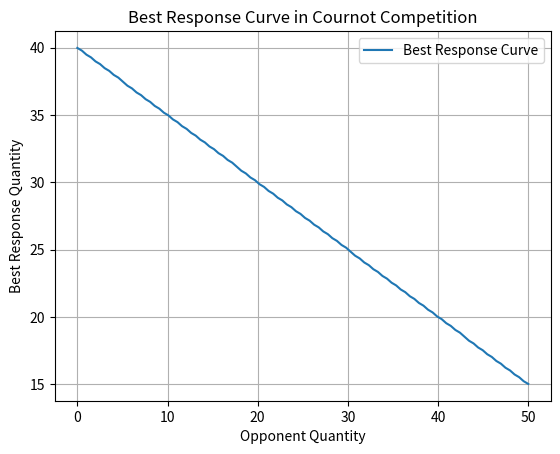
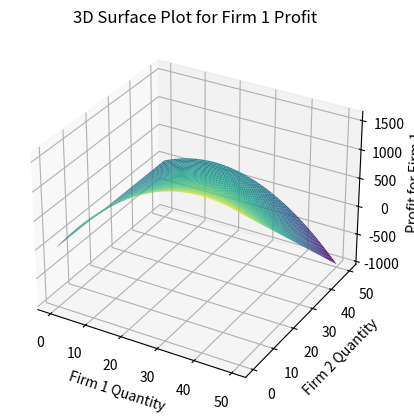

The matplotlib source for these figures, in order:
import numpy as np
import matplotlib.pyplot as plt
from scipy.optimize import linprog, minimize

class BestResponseCalculator:
    def __init__(self, player_utility, strategy_space, num_firms=2, repeated=False):
        self.player_utility = player_utility
        self.strategy_space = strategy_space
        self.num_firms = num_firms
        self.repeated = repeated

    def calculate_best_response(self, opponent_strategy):
        best_strategy = None
        max_utility = -np.inf

        
        for strategy in self.strategy_space:
            utility = self.player_utility(strategy, opponent_strategy)
            if utility > max_utility:
                max_utility = utility
                best_strategy = strategy

        return best_strategy

    def cournot_best_response(self, opponent_quantity, price_intercept=100, cost=20):
        def utility(q1, q2):
            price = price_intercept - (q1 + q2)
            profit = (price - cost) * q1
            return profit

        self.player_utility = utility
        return self.calculate_best_response(opponent_quantity)

    def multi_firm_cournot(self, num_firms, cost=20, price_intercept=100):
        def total_profit(q):
            total = 0
            for i in range(num_firms):
                q_i = q[i]
                q_others = np.delete(q, i)
                total_quantity = q_i + sum(q_others)
                price = price_intercept - total_quantity
                profit = (price - cost) * q_i
                total -= profit  
            return total

        initial_guess = [10] * num_firms
        bounds = [(0, 50) for _ in range(num_firms)]
        result = minimize(total_profit, initial_guess, bounds=bounds, method='SLSQP')

        if result.success:
            return result.x
        else:
            return None

    def nash_equilibrium(self, utility_matrix):
        num_strategies = len(utility_matrix)
        c = [-1] * num_strategies
        A_ub = -np.transpose(utility_matrix)
        b_ub = [-1] * len(utility_matrix[0])
        bounds = [(0, None) for _ in range(num_strategies)]

        res = linprog(c, A_ub=A_ub, b_ub=b_ub, bounds=bounds, method='highs')

        if res.success:
            return res.x / sum(res.x)
        else:
            return None

    def mixed_strategy_nash(self, player_payoffs, opponent_payoffs):
        combined_payoffs = player_payoffs - opponent_payoffs
        
        num_strategies = len(player_payoffs)
        c = [-1] * num_strategies
        A_ub = -combined_payoffs
        b_ub = [-1] * len(combined_payoffs[0])
        bounds = [(0, None) for _ in range(num_strategies)]

        res = linprog(c, A_ub=A_ub, b_ub=b_ub, bounds=bounds, method='highs')

        if res.success:
            return res.x / sum(res.x)
        else:
            return None

    def bayesian_nash_equilibrium(self, player_types, opponent_types, utility_function):
      
        bayesian_nash = {}

        for player_type in player_types:
            best_responses = []
            for opponent_type in opponent_types:
                def type_specific_utility(player_strategy, opponent_strategy):
                    return utility_function(player_type, opponent_type, player_strategy, opponent_strategy)

                self.player_utility = type_specific_utility
                best_response = self.calculate_best_response(opponent_strategy=0) 
                best_responses.append(best_response)

            bayesian_nash[player_type] = np.mean(best_responses) 

        return bayesian_nash

    def discounted_payoff(self, payoff_function, strategy, discount_factor=0.9, num_periods=100):
        total_payoff = 0
        for t in range(num_periods):
            discounted_value = (discount_factor ** t) * payoff_function(strategy)
            total_payoff += discounted_value
        return total_payoff

    def plot_best_response(self, opponent_quantity, price_intercept=100, cost=20):
        best_responses = []
        opponent_quantities = np.linspace(0, 50, 100)
        for q2 in opponent_quantities:
            best_responses.append(self.cournot_best_response(q2, price_intercept, cost))

        plt.plot(opponent_quantities, best_responses, label='Best Response Curve')
        plt.xlabel('Opponent Quantity')
        plt.ylabel('Best Response Quantity')
        plt.title('Best Response Curve in Cournot Competition')
        plt.legend()
        plt.grid(True)
        plt.show()

    def plot_cournot_3d(self):
        fig = plt.figure()
        ax = fig.add_subplot(111, projection='3d')
        q1 = np.linspace(0, 50, 50)
        q2 = np.linspace(0, 50, 50)
        q1, q2 = np.meshgrid(q1, q2)
        price = 100 - q1 - q2
        profit1 = (price - 20) * q1

        ax.plot_surface(q1, q2, profit1, cmap='viridis')
        ax.set_xlabel('Firm 1 Quantity')
        ax.set_ylabel('Firm 2 Quantity')
        ax.set_zlabel('Profit for Firm 1')
        plt.title('3D Surface Plot for Firm 1 Profit')
        plt.show()

# Example:

strategy_space = np.linspace(0, 50, 500)


calculator = BestResponseCalculator(player_utility=None, strategy_space=strategy_space, num_firms=2, repeated=False)

opponent_quantity = 30


best_response_quantity = calculator.cournot_best_response(opponent_quantity)

print(f"The best response for Firm 1, given that Firm 2 produces {opponent_quantity} units, is to produce {best_response_quantity:.2f} units.")


calculator.plot_best_response(opponent_quantity)

# multi-firm cournot
num_firms = 3
equilibrium_quantities = calculator.multi_firm_cournot(num_firms)
print(f"Equilibrium quantities for {num_firms} firms: {equilibrium_quantities}")


calculator.plot_cournot_3d()

# Nash Equilibrium Example
utility_matrix = [[3, 1], [0, 2]]
nash_strategy = calculator.nash_equilibrium(utility_matrix)
print(f"The mixed strategy Nash equilibrium for Player 1 is: {nash_strategy}")

# Examply Bayesian Nash
def bayesian_utility(player_type, opponent_type, player_strategy, opponent_strategy):
    return (100 - player_strategy - opponent_strategy) * player_strategy - 20 * player_strategy

player_types = [1, 2]
opponent_types = [1, 2]

bayesian_nash = calculator.bayesian_nash_equilibrium(player_types, opponent_types, bayesian_utility)
print(f"The Bayesian Nash equilibrium strategies are: {bayesian_nash}")
